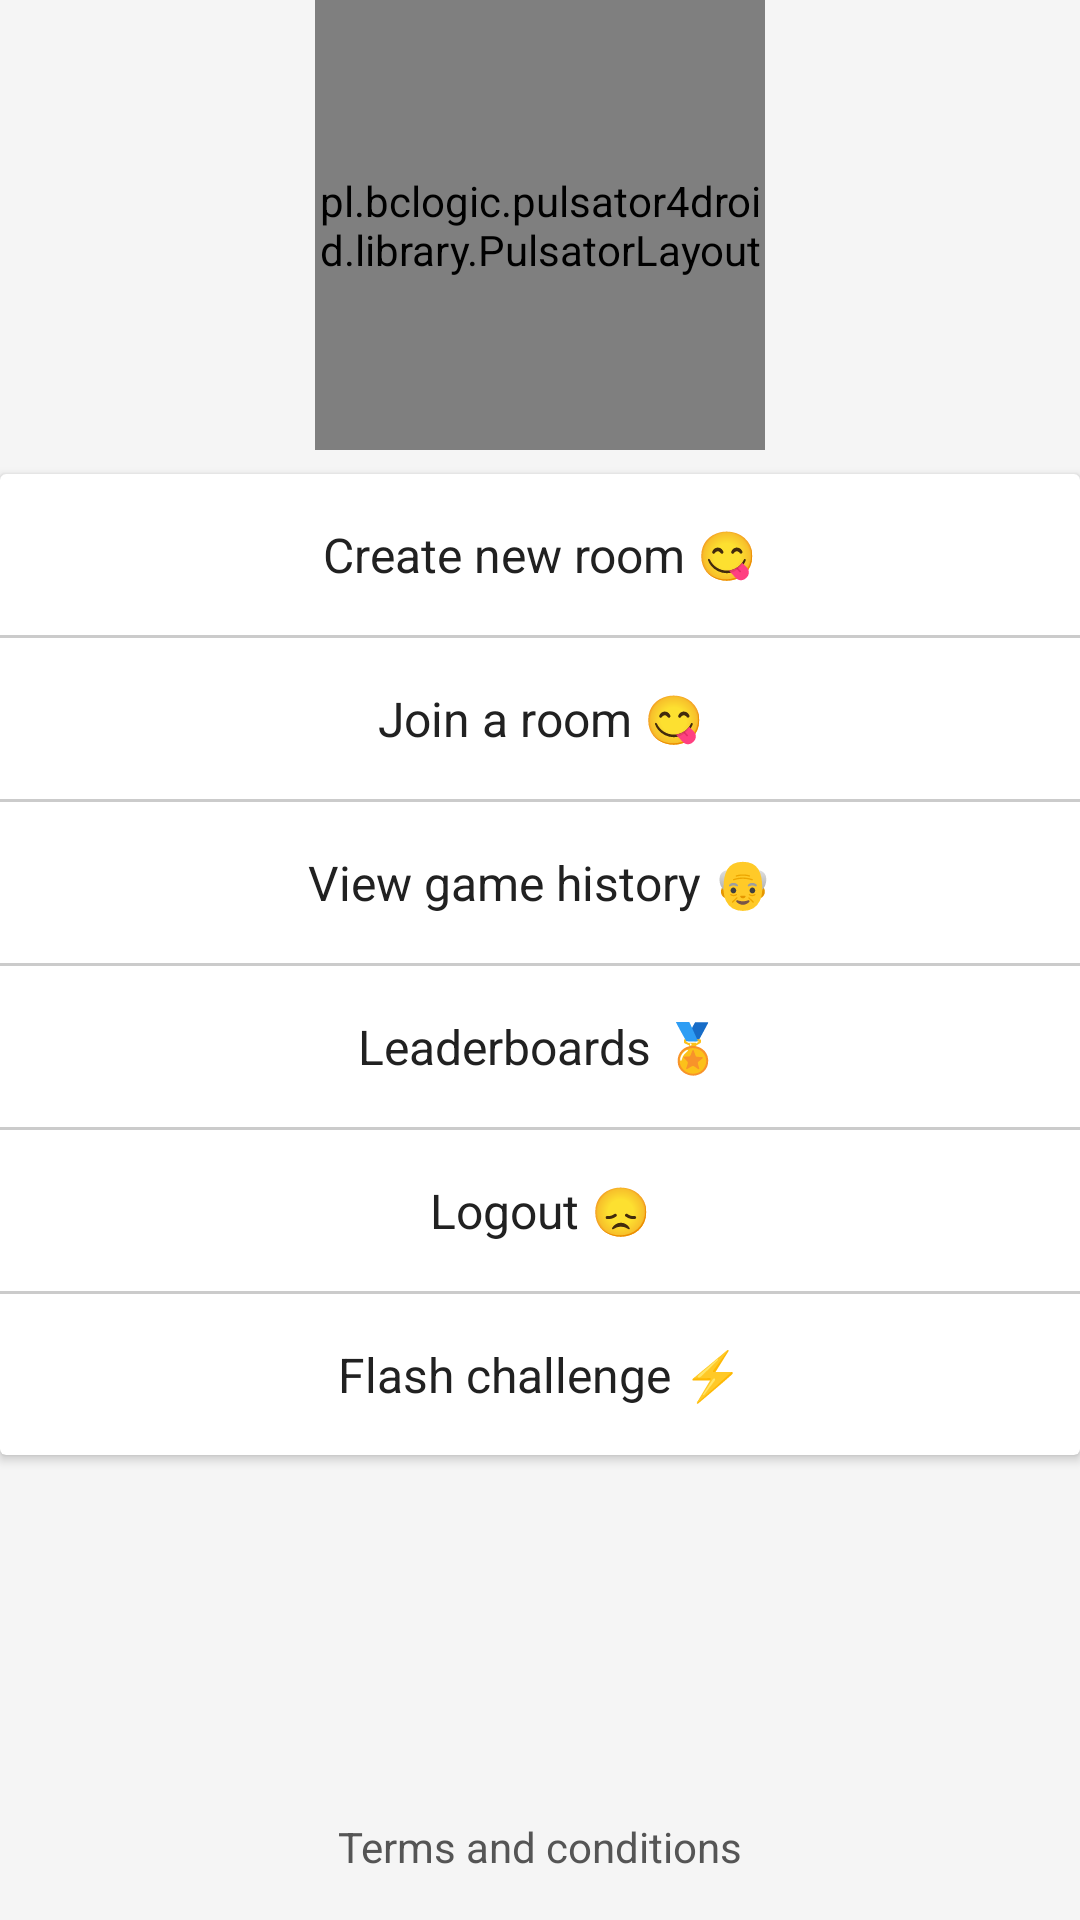

Write the Android layout XML for this screen, with the resource values it uses.
<!-- AndroidManifest.xml: application theme AppTheme -->
<!-- res/layout/activity_home.xml -->
<?xml version="1.0" encoding="utf-8"?>
<android.support.constraint.ConstraintLayout
    xmlns:android="http://schemas.android.com/apk/res/android"
    xmlns:app="http://schemas.android.com/apk/res-auto"
    xmlns:tools="http://schemas.android.com/tools"
    android:layout_width="match_parent"
    android:layout_height="match_parent">

    <pl.bclogic.pulsator4droid.library.PulsatorLayout
        android:id="@+id/home_image_layout"
        android:layout_width="150dp"
        android:layout_height="150dp"
        android:layout_marginBottom="8dp"
        android:layout_marginEnd="8dp"
        android:layout_marginLeft="8dp"
        android:layout_marginRight="8dp"
        android:layout_marginStart="8dp"
        app:layout_constraintEnd_toEndOf="parent"
        app:layout_constraintStart_toStartOf="parent"
        app:layout_constraintTop_toTopOf="parent"
        app:pulse_color="@color/text_color_important"
        app:pulse_count="6"
        app:pulse_duration="3500"
        app:pulse_interpolator="Linear"
        app:pulse_repeat="0"
        app:pulse_startFromScratch="true">

        <de.hdodenhof.circleimageview.CircleImageView
            android:id="@+id/home_image"
            android:layout_width="100dp"
            android:layout_height="100dp"
            android:layout_centerInParent="true"
            android:clickable="true"
            android:contentDescription="@null"
            android:focusable="true"
            android:minHeight="125dp"
            android:minWidth="125dp"
            tools:src="@drawable/brain"
            />


    </pl.bclogic.pulsator4droid.library.PulsatorLayout>


    <android.support.v7.widget.CardView
        android:layout_width="match_parent"
        android:layout_height="wrap_content"
        android:layout_marginTop="8dp"
        android:background="@color/white"
        app:layout_constraintLeft_toLeftOf="parent"
        app:layout_constraintRight_toRightOf="parent"
        app:layout_constraintTop_toBottomOf="@+id/home_image_layout">

        <LinearLayout
            android:layout_width="match_parent"
            android:layout_height="wrap_content"
            android:orientation="vertical">

            <TextView
                android:id="@+id/home_create_room"
                android:layout_width="match_parent"
                android:layout_height="wrap_content"
                android:clickable="true"
                android:focusable="true"
                android:foreground="?attr/selectableItemBackground"
                android:gravity="center"
                android:padding="16dp"
                android:text="@string/create_room"
                android:textColor="@color/text_color"
                android:textSize="16sp"
                />

            <View
                android:layout_width="match_parent"
                android:layout_height="1dp"
                android:alpha=".3"
                android:background="@color/text_color_secondary"
                />

            <TextView
                android:id="@+id/home_join_room"
                android:layout_width="match_parent"
                android:layout_height="wrap_content"
                android:clickable="true"
                android:focusable="true"
                android:foreground="?attr/selectableItemBackground"
                android:gravity="center"
                android:padding="16dp"
                android:text="@string/joinroom"
                android:textColor="@color/text_color"
                android:textSize="16sp"
                />

            <View
                android:layout_width="match_parent"
                android:layout_height="1dp"
                android:alpha=".3"
                android:background="@color/text_color_secondary"
                />

            <TextView
                android:id="@+id/home_quiz_history"
                android:layout_width="match_parent"
                android:layout_height="wrap_content"
                android:clickable="true"
                android:focusable="true"
                android:foreground="?attr/selectableItemBackground"
                android:gravity="center"
                android:padding="16dp"
                android:text="@string/quiz_history"
                android:textColor="@color/text_color"
                android:textSize="16sp"
                />

            <View
                android:layout_width="match_parent"
                android:layout_height="1dp"
                android:alpha=".3"
                android:background="@color/text_color_secondary"
                />

            <TextView
                android:id="@+id/home_top"
                android:layout_width="match_parent"
                android:layout_height="wrap_content"
                android:clickable="true"
                android:focusable="true"
                android:foreground="?attr/selectableItemBackground"
                android:gravity="center"
                android:padding="16dp"
                android:text="@string/top"
                android:textColor="@color/text_color"
                android:textSize="16sp"
                />

            <View
                android:layout_width="match_parent"
                android:layout_height="1dp"
                android:alpha=".3"
                android:background="@color/text_color_secondary"
                />


            <TextView
                android:id="@+id/home_logout"
                android:layout_width="match_parent"
                android:layout_height="wrap_content"
                android:clickable="true"
                android:focusable="true"
                android:foreground="?attr/selectableItemBackground"
                android:gravity="center"
                android:padding="16dp"
                android:text="@string/logout"
                android:textColor="@color/text_color"
                android:textSize="16sp"
                />

            <View
                android:layout_width="match_parent"
                android:layout_height="1dp"
                android:alpha=".3"
                android:background="@color/text_color_secondary"
                />


            <TextView
                android:id="@+id/home_flash_challenge"
                android:layout_width="match_parent"
                android:layout_height="wrap_content"
                android:clickable="true"
                android:focusable="true"
                android:foreground="?attr/selectableItemBackground"
                android:gravity="center"
                android:padding="16dp"
                android:text="@string/flash_challenge"
                android:textColor="@color/text_color"
                android:textSize="16sp"
                />
        </LinearLayout>
    </android.support.v7.widget.CardView>


    <TextView
        fontPath="Poppins-Light.ttf"
        android:layout_width="wrap_content"
        android:layout_height="wrap_content"
        android:layout_marginBottom="15dp"
        android:layout_marginEnd="8dp"
        android:layout_marginLeft="8dp"
        android:layout_marginRight="8dp"
        android:layout_marginStart="8dp"
        android:text="@string/terms_and_conditions"
        android:textColor="@color/text_color_secondary"
        app:layout_constraintBottom_toBottomOf="parent"
        app:layout_constraintEnd_toEndOf="parent"
        app:layout_constraintStart_toStartOf="parent"
        tools:ignore="MissingPrefix"/>
</android.support.constraint.ConstraintLayout>
<!-- resources referenced by this layout -->
<resources>
  <color name="text_color">#212121</color>
  <color name="text_color_important">#03A9F4</color>
  <color name="text_color_secondary">#555555</color>
  <color name="white">#ffffff</color>
  <!-- drawable brain: png bitmap (drawable, 24868 bytes) -->
  <string name="create_room">Create new room 😋</string>
  <string name="flash_challenge">Flash challenge ⚡</string>
  <string name="joinroom">Join a room 😋</string>
  <string name="logout">Logout 😞</string>
  <string name="quiz_history">View game history 👴</string>
  <string name="terms_and_conditions">Terms and conditions</string>
  <string name="top">Leaderboards 🏅</string>
  <style name="AppTheme" parent="Theme.AppCompat.Light.NoActionBar">
          
          <item name="android:windowBackground">@color/bg</item>
          <item name="colorPrimary">@color/colorPrimary</item>
          <item name="colorPrimaryDark">@color/colorPrimaryDark</item>
          <item name="colorAccent">@color/colorAccent</item>
          <item name="android:windowLightStatusBar">true</item>
      </style>
  <color name="bg">#f5f5f5</color>
  <color name="colorPrimary">#ffffff</color>
  <color name="colorPrimaryDark">#ffffff</color>
  <color name="colorAccent">@color/text_color_important</color>
</resources>
